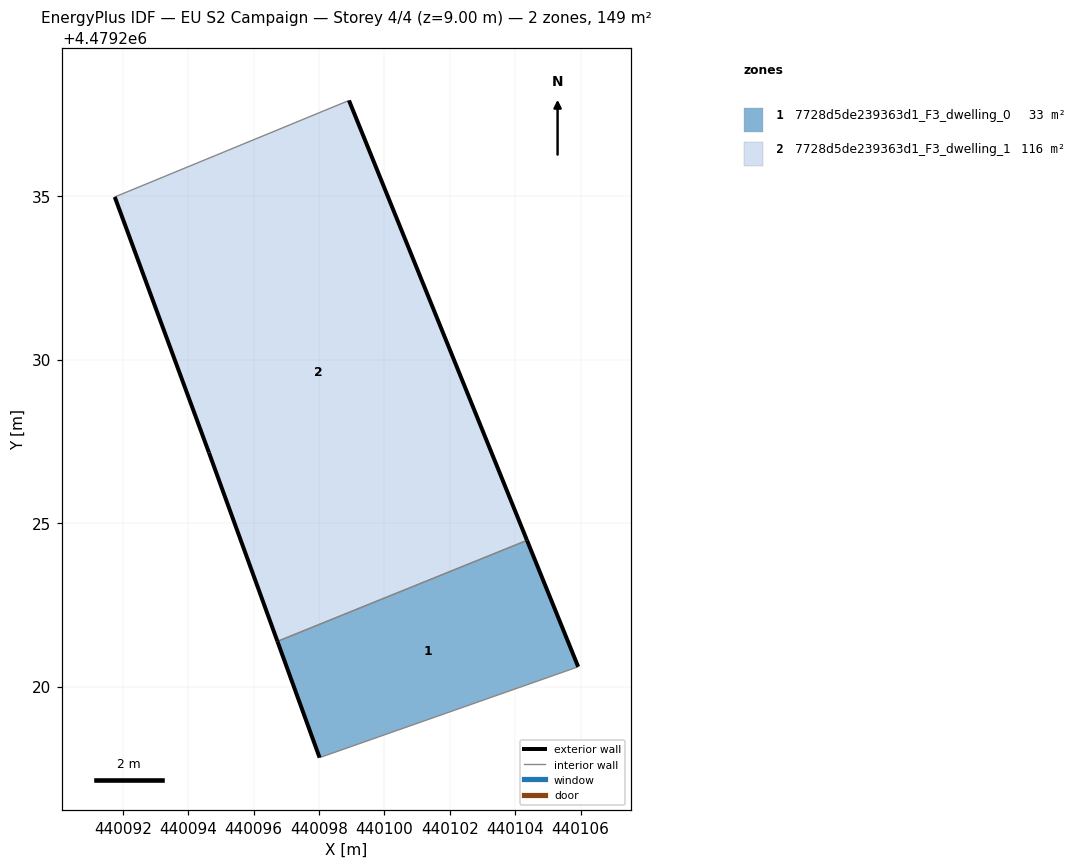
=== STOREY PLAN SPEC (per zone: floor XY polygon, exterior-wall plan segments, windows/doors) ===
zone 1: 7728d5de239363d1_F3_dwelling_0  (33.0 m²)
  floor: (440105.93, 4479220.61) (440104.36, 4479224.47) (440096.73, 4479221.38) (440098.02, 4479217.83)
  exterior wall: (440104.36, 4479224.47) – (440105.93, 4479220.61)  [4.2 m]
  exterior wall: (440098.02, 4479217.83) – (440096.73, 4479221.38)  [3.8 m]
  interior walls: 2
zone 2: 7728d5de239363d1_F3_dwelling_1  (115.6 m²)
  floor: (440104.36, 4479224.47) (440098.92, 4479237.92) (440091.75, 4479234.97) (440094.63, 4479227.16) (440096.73, 4479221.38)
  exterior wall: (440096.73, 4479221.38) – (440094.63, 4479227.16)  [6.1 m]
  exterior wall: (440094.63, 4479227.16) – (440091.75, 4479234.97)  [8.3 m]
  exterior wall: (440098.92, 4479237.92) – (440104.36, 4479224.47)  [14.5 m]
  interior walls: 2

=== DERIVED (storey summary) ===
Building: EU S2 Campaign
Storey: 4 of 4  (floor level z = 9.00 m)
Storey gross floor area: 148.6 m²
Zones on this storey: 2
  - 7728d5de239363d1_F3_dwelling_0: floor 33.0 m²; exterior wall 8.0 m (23.9 m²); WWR 0.0%
  - 7728d5de239363d1_F3_dwelling_1: floor 115.6 m²; exterior wall 29.0 m (87.0 m²); WWR 0.0%
Zone adjacency (shared interzone walls):
  - 7728d5de239363d1_F3_dwelling_0 ↔ 7728d5de239363d1_F3_dwelling_1